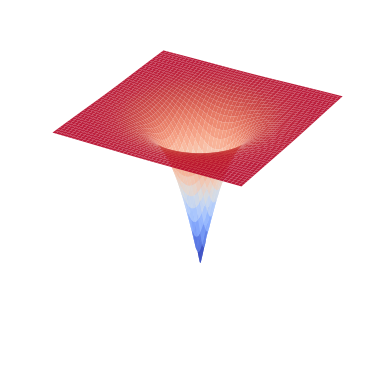

The script that saved this image:
import numpy as np
import matplotlib.pyplot as plt
from mpl_toolkits.mplot3d import Axes3D
import os

def plot_3d_activation(func_name='relu', save_path='figures', filename=None):
    # 创建网格数据
    x = np.linspace(-3, 3, 200)
    y = np.linspace(-3, 3, 200)
    X, Y = np.meshgrid(x, y)

    # 根据函数名称计算 Z 值
    if func_name == 'relu':
        Z = np.maximum(X, Y)
    elif func_name == 'sigmoid':
        Z = 1 / (1 + np.exp(-(X**2 + Y**2)))
    elif func_name == 'tanh':
        Z = np.tanh(np.sqrt(X**2 + Y**2))
    elif func_name == 'leaky_relu':
        alpha = 0.1
        Z = np.where(X >= 0, X, alpha * X) + np.where(Y >= 0, Y, alpha * Y)
    elif func_name == 'swish':
        def sigmoid(z):
            return 1 / (1 + np.exp(-z))
        Z = (X + Y) * sigmoid(X + Y)
    elif func_name == 'linear':
        Z = X + Y
    else:
        raise ValueError("Unsupported activation function")

    # 创建 3D 绘图
    fig = plt.figure(figsize=(4, 4))
    ax = fig.add_subplot(111, projection='3d')

    # 绘制曲面
    ax.plot_surface(X, Y, Z, cmap='coolwarm', linewidth=0, antialiased=True, alpha=0.9)

    # 隐藏坐标轴和边框
    ax.set_axis_off()

    # 设置背景透明
    fig.patch.set_alpha(0.0)
    ax.patch.set_facecolor('none')

    # 调整视角角度（可自定义）
    ax.view_init(elev=30, azim=-60)

    plt.tight_layout()

    # 保存为透明背景 PNG
    if not filename:
        filename = f"activation_3d_{func_name}"

    if save_path:
        os.makedirs(save_path, exist_ok=True)
        png_path = os.path.join(save_path, f"{filename}.png")
        fig.savefig(png_path, dpi=300, bbox_inches='tight', pad_inches=0, transparent=True)
        print(f"透明背景的 3D 激活函数图已保存至: {png_path}")

    plt.close(fig)


if __name__ == "__main__":
    # 支持的类型：'relu', 'sigmoid', 'tanh', 'leaky_relu', 'swish', 'linear'
    plot_3d_activation(func_name='tanh', save_path='figures', filename='activation_icon_3d')
